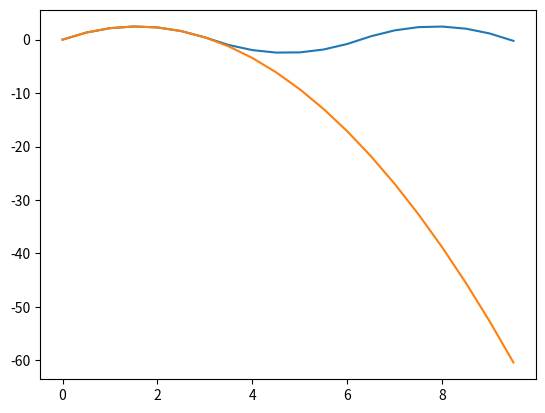

Write the Python code that produced this figure.
import numpy as np
import matplotlib.pyplot as plt

# def b_n(n):
#     if n % 2 == 0:
#         return 0
#     return 8/(np.pi * n**3)
#
# def part_sum(x):
#     part = 0
#     for n in range(1, 100):
#         part += b_n(n) * np.sin(n * x)
#     return np.array(part)

def test(x):
    s = 0
    for n in range(1, 1000000):
        s += 1/(2*n-1)**3 * np.sin((2*n-1)*x)
    return 8/np.pi * s

x = np.arange(0, 10, 0.5)
# plt.scatter(x, part_sum(x))
plt.plot(x, test(x))
plt.plot(x, x * (np.pi - x))
plt.show()
